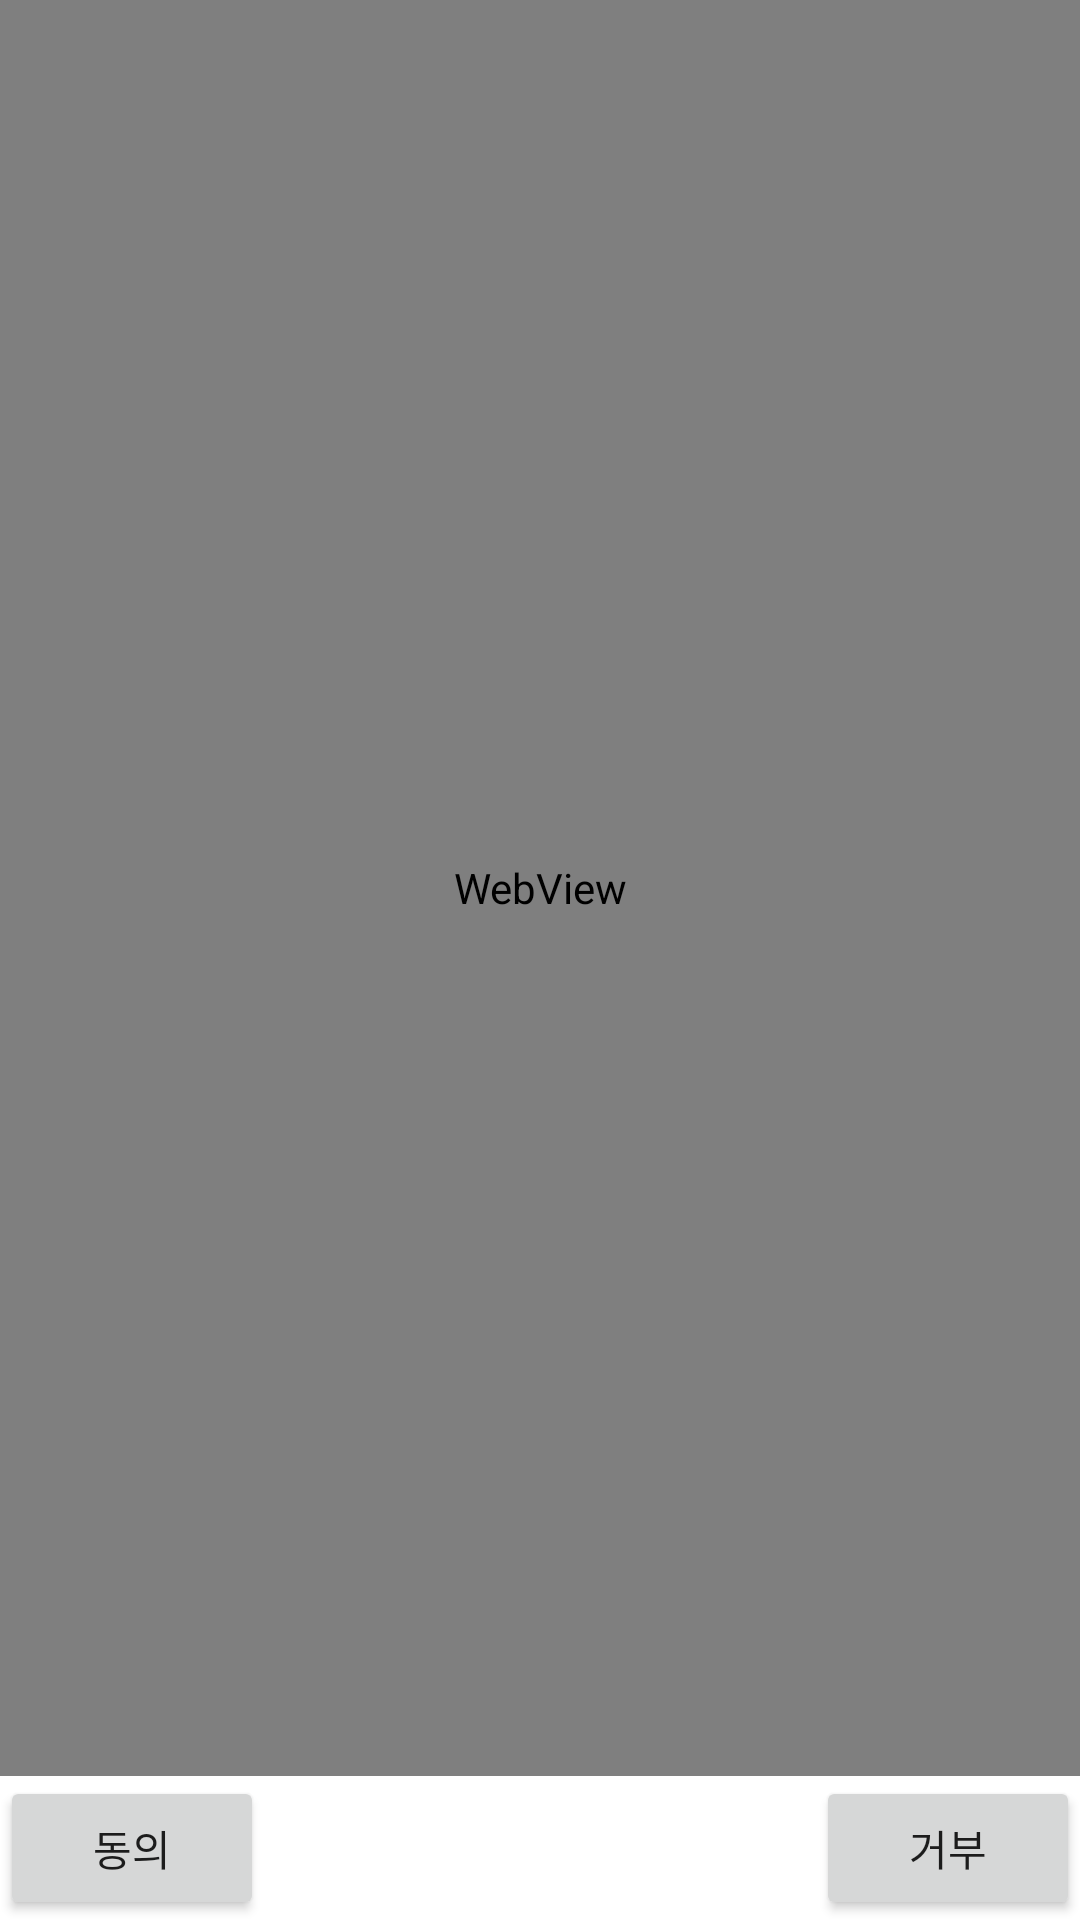

Produce the Android XML layout that renders to this screen, including the resource entries it uses.
<!-- AndroidManifest.xml: application theme Theme.OurstockTest -->
<!-- res/layout/activity_clause_webview.xml -->
<?xml version="1.0" encoding="utf-8"?>
<layout
    xmlns:android="http://schemas.android.com/apk/res/android"
    xmlns:app="http://schemas.android.com/apk/res-auto"
    xmlns:tools="http://schemas.android.com/tools"
    xmlns:bind="http://schemas.android.com/tools"
    tools:context=".ClauseWebviewActivity">

    <data>
        <variable
            name="activity"
            type="com.example.ourstocktest.ClauseWebviewActivity" />
        <import type="android.view.View"/>
    </data>

    <androidx.constraintlayout.widget.ConstraintLayout
        android:layout_width="match_parent"
        android:layout_height="match_parent">

        <Button
            android:id="@+id/btnClauseWebviewOk"
            android:layout_width="wrap_content"
            android:layout_height="wrap_content"
            android:text="동의"
            app:layout_constraintBottom_toBottomOf="parent"
            app:layout_constraintStart_toStartOf="parent"
            android:onClick="@{()->activity.agreeClause()}"/>
        <Button
            android:id="@+id/btnClauseWebviewCancel"
            android:layout_width="wrap_content"
            android:layout_height="wrap_content"
            android:text="거부"
            app:layout_constraintBottom_toBottomOf="parent"
            app:layout_constraintEnd_toEndOf="parent"
            android:onClick="@{()->activity.cancelClause()}"/>

        <WebView
            android:id="@+id/wvClause"
            android:layout_width="match_parent"
            android:layout_height="0dp"
            app:layout_constraintTop_toTopOf="parent"
            app:layout_constraintBottom_toTopOf="@+id/btnClauseWebviewOk"/>

    </androidx.constraintlayout.widget.ConstraintLayout>

</layout>
<!-- resources referenced by this layout -->
<resources>
  <style name="Theme.OurstockTest" parent="Theme.MaterialComponents.DayNight.NoActionBar">
          
          <item name="colorPrimary">@color/colorPrimary</item>
          <item name="colorPrimaryVariant">@color/purple_700</item>
          <item name="colorOnPrimary">@color/white</item>
          
          <item name="colorSecondary">@color/teal_200</item>
          <item name="colorSecondaryVariant">@color/teal_700</item>
          <item name="colorOnSecondary">@color/black</item>
          
          <item name="android:statusBarColor" tools:targetApi="l">?attr/colorPrimaryVariant</item>
      </style>
  <color name="colorPrimary">#FF7C7EFF</color>
  <color name="purple_700">#FF3700B3</color>
  <color name="white">#FFFFFFFF</color>
  <color name="teal_200">#FF03DAC5</color>
  <color name="teal_700">#FF018786</color>
  <color name="black">#FF000000</color>
</resources>
